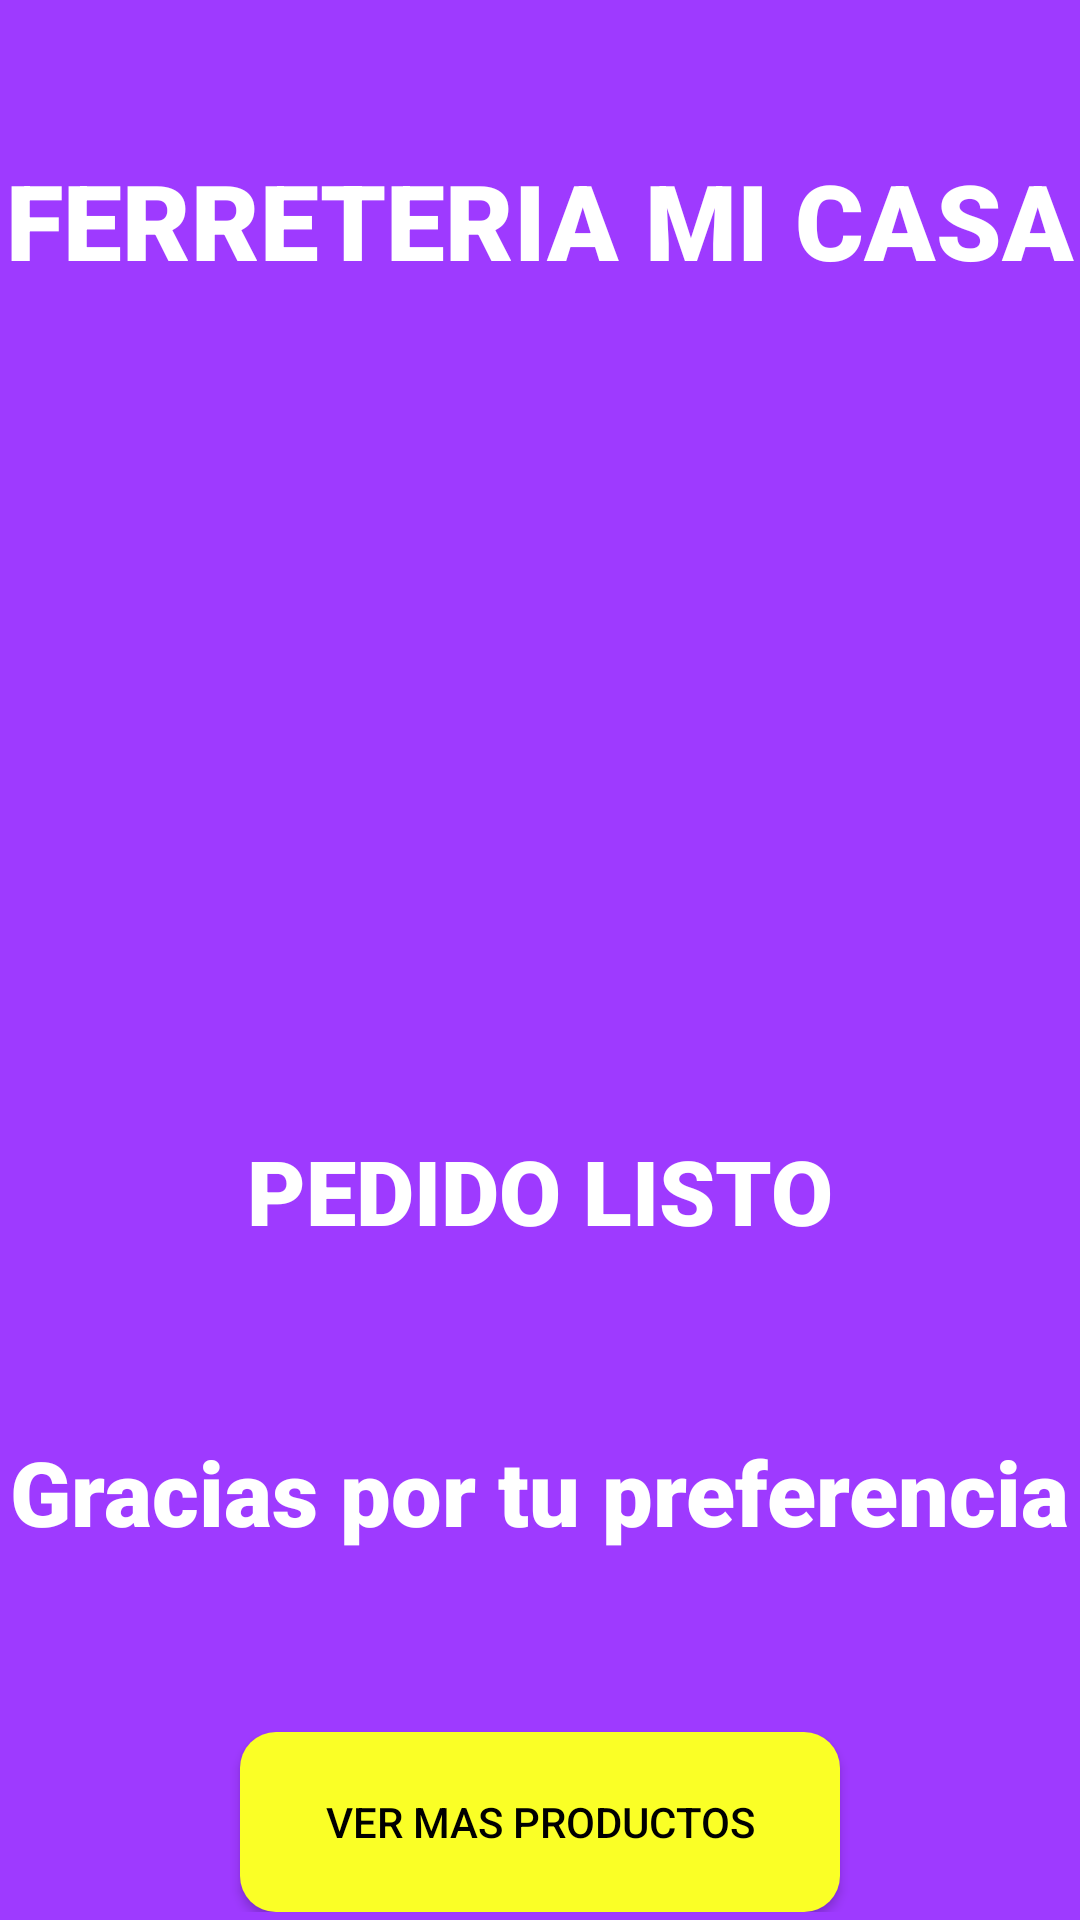

Write the Android layout XML for this screen, with the resource values it uses.
<!-- AndroidManifest.xml: application theme Theme.AppCompat.DayNight.DarkActionBar -->
<!-- res/layout/sold_activity.xml -->
<?xml version="1.0" encoding="utf-8"?>
<androidx.constraintlayout.widget.ConstraintLayout xmlns:android="http://schemas.android.com/apk/res/android"
    android:layout_width="match_parent"
    android:layout_height="match_parent"
    android:orientation="vertical"
    android:background="@color/lila">
    <ScrollView
        android:layout_width="match_parent"
        android:layout_height="match_parent">
<LinearLayout
    android:layout_width="match_parent"
    android:layout_height="match_parent"
    android:orientation="vertical">
    <TextView
        android:layout_width="wrap_content"
        android:layout_height="wrap_content"
        android:text="@string/name"
        android:textSize="35sp"
        android:textColor="@color/white"
        android:fontFamily="sans-serif-black"
        android:layout_gravity="center"
        android:layout_marginBottom="30dp"
        android:layout_marginTop="50dp"/>
    <ImageView
        android:layout_gravity="center"
        android:layout_width="150dp"
        android:layout_height="150dp"
        android:src="@drawable/configuraciones"
        android:layout_marginTop="30dp"
        android:layout_marginBottom="20dp"/>
    <TextView
        android:layout_width="wrap_content"
        android:layout_height="wrap_content"
        android:text="@string/pedido_listo"
        android:textSize="30sp"
        android:textColor="@color/white"
        android:fontFamily="sans-serif-black"
        android:layout_gravity="center"
        android:layout_marginBottom="30dp"
        android:layout_marginTop="50dp"/>
    <TextView
        android:layout_width="wrap_content"
        android:layout_height="wrap_content"
        android:text="@string/gracias"
        android:textSize="30sp"
        android:textColor="@color/white"
        android:fontFamily="sans-serif-black"
        android:layout_gravity="center"
        android:layout_marginBottom="30dp"
        android:layout_marginTop="30dp"/>
    <Button
        android:id="@+id/btnBack"
        android:layout_width="200dp"
        android:layout_height="60dp"
        android:layout_gravity="center"
        android:layout_marginTop="30dp"
        android:text="@string/ver_mas"
        android:background="@drawable/container_btn"
        android:textColor="@color/black" />
</LinearLayout>
    </ScrollView>
</androidx.constraintlayout.widget.ConstraintLayout>
<!-- resources referenced by this layout -->
<resources>
  <color name="black">#FF000000</color>
  <color name="lila">#9E3AFF</color>
  <color name="white">#FFFFFFFF</color>
  <!-- drawable container_btn (drawable) -->
  <?xml version="1.0" encoding="utf-8"?>
  <shape xmlns:android="http://schemas.android.com/apk/res/android">
  <solid android:color="@color/yellow"></solid>
      <corners android:radius="12dp"></corners>
  </shape>
  <string name="gracias">Gracias por tu preferencia</string>
  <string name="name">FERRETERIA MI CASA</string>
  <string name="pedido_listo">PEDIDO LISTO</string>
  <string name="ver_mas">VER MAS PRODUCTOS</string>
  <color name="yellow">#FAFF26</color>
</resources>
